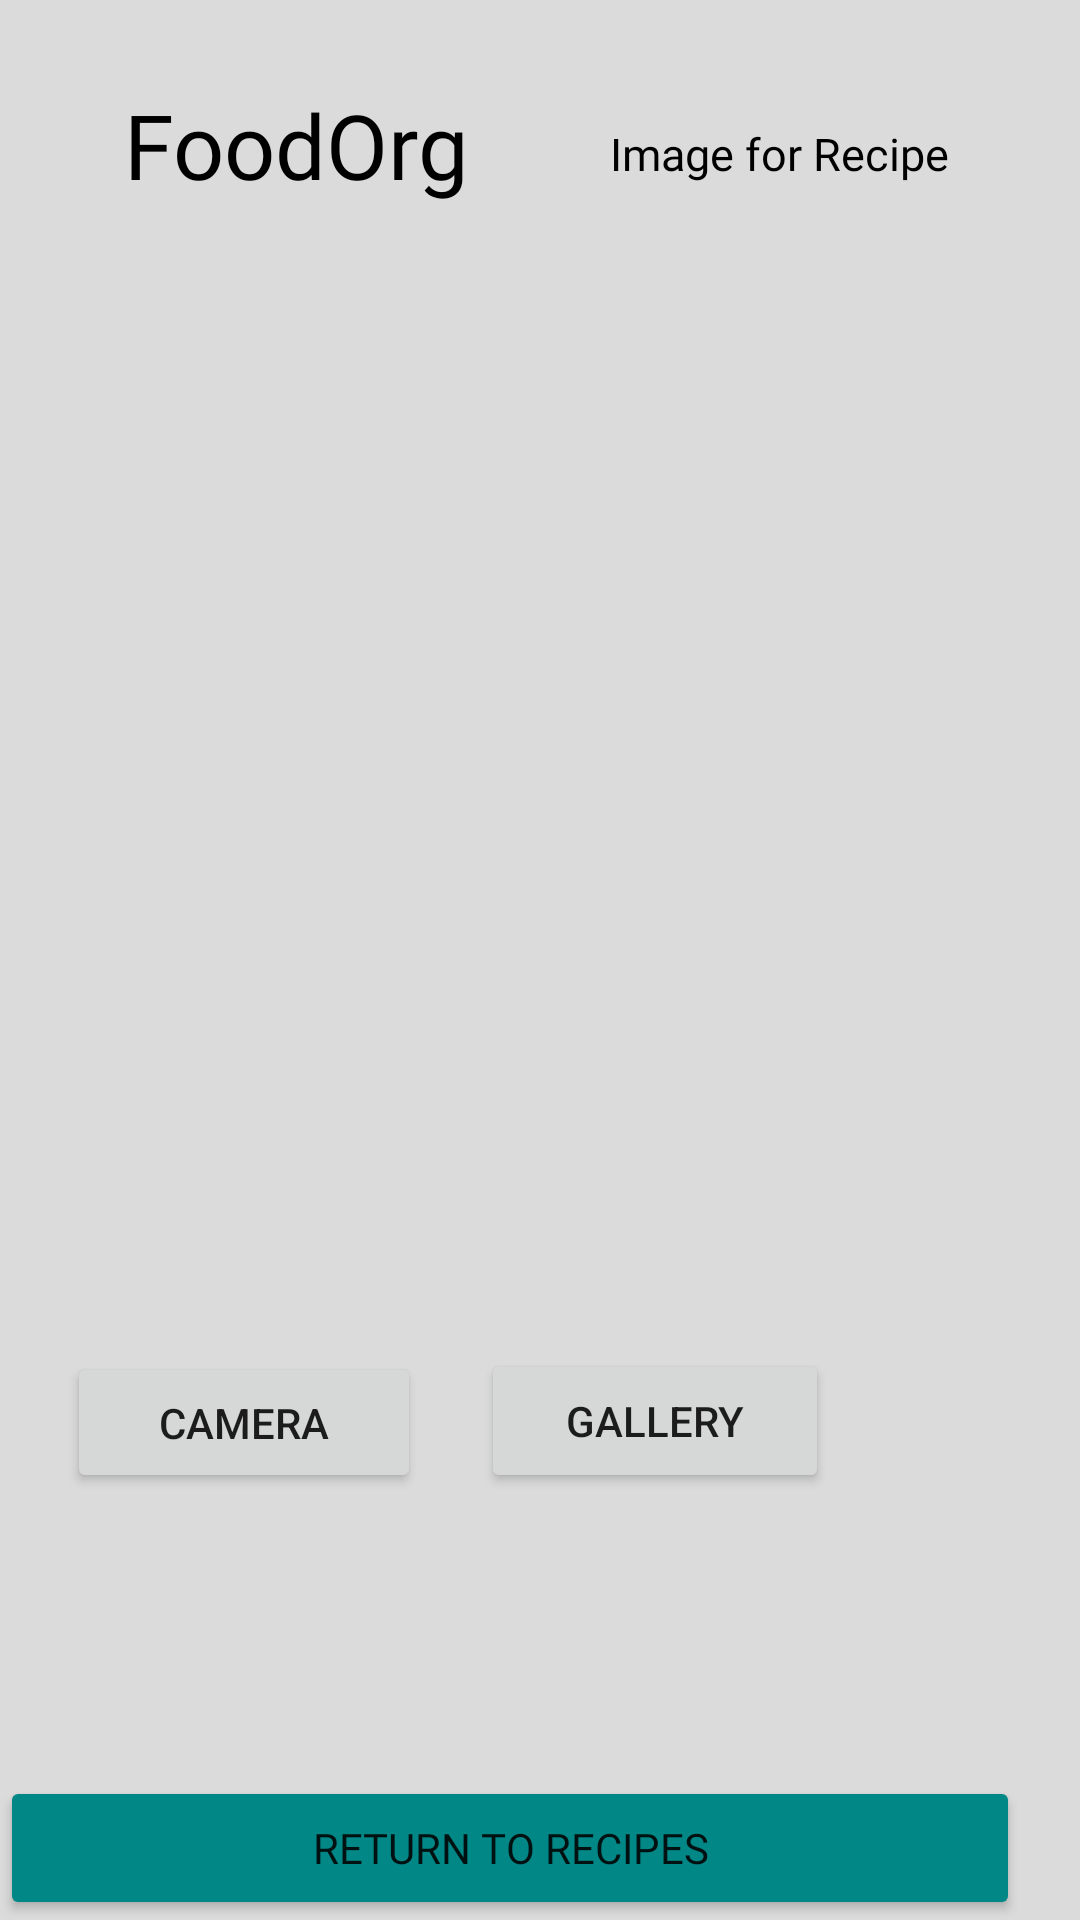

Android layout source for this screen:
<!-- AndroidManifest.xml: application theme Theme.FoodOrg -->
<!-- res/layout/camera_activity_page.xml -->
<?xml version="1.0" encoding="utf-8"?>
<androidx.constraintlayout.widget.ConstraintLayout xmlns:android="http://schemas.android.com/apk/res/android"
    xmlns:app="http://schemas.android.com/apk/res-auto"
    xmlns:tools="http://schemas.android.com/tools"
    android:layout_width="match_parent"
    android:layout_height="match_parent"
    android:id="@+id/parentlayoutHomePage"
    android:background="#DBDBDB">

    <RelativeLayout
        android:id="@+id/IngredientTitleLayout"
        android:layout_width="match_parent"
        android:layout_height="114dp"
        android:orientation="vertical"
        app:layout_constraintEnd_toEndOf="parent"
        app:layout_constraintStart_toStartOf="parent"
        app:layout_constraintTop_toTopOf="parent">

        <TextView
            android:id="@+id/Title"
            android:layout_width="wrap_content"
            android:layout_height="wrap_content"

            android:layout_alignParentStart="true"
            android:layout_alignParentTop="true"
            android:layout_alignParentBottom="true"
            android:layout_marginStart="41dp"

            android:layout_marginTop="28dp"
            android:layout_marginBottom="31dp"

            android:fontFamily="@font/comfortaabold"
            android:text="FoodOrg"
            android:textAlignment="center"
            android:textColor="@color/black"
            android:textSize="30sp"
            app:layout_constraintEnd_toEndOf="parent"
            app:layout_constraintStart_toStartOf="parent" />

        <TextView
            android:id="@+id/textView3"
            android:layout_width="165dp"
            android:layout_height="42dp"
            android:layout_alignParentTop="true"
            android:layout_alignParentEnd="true"

            android:layout_alignParentBottom="true"
            android:layout_gravity="center"
            android:layout_marginStart="33dp"
            android:layout_marginTop="41dp"
            android:layout_marginEnd="30dp"
            android:layout_marginBottom="31dp"
            android:layout_toEndOf="@+id/Title"
            android:fontFamily="@font/comfortaabold"
            android:minHeight="20dp"
            android:text="Image for Recipe"
            android:textAlignment="center"
            android:textColor="@color/black"
            android:textSize="15sp"
            app:layout_constraintEnd_toEndOf="parent"
            app:layout_constraintStart_toStartOf="parent" />


    </RelativeLayout>

    <androidx.constraintlayout.widget.ConstraintLayout
        android:id="@+id/addAndSortIngredients"
        android:layout_width="414dp"
        android:layout_height="545dp"
        android:orientation="vertical"
        app:layout_constraintBottom_toTopOf="@+id/deleteAndReturnIngredients"
        app:layout_constraintEnd_toEndOf="parent"
        app:layout_constraintHorizontal_bias="1.0"
        app:layout_constraintStart_toStartOf="parent"
        app:layout_constraintTop_toBottomOf="@+id/IngredientTitleLayout">


        <ImageView
            android:id="@+id/displayImageView"
            android:layout_width="286dp"
            android:layout_height="335dp"
            android:layout_marginEnd="64dp"
            app:layout_constraintBottom_toBottomOf="parent"
            app:layout_constraintEnd_toEndOf="parent"
            app:layout_constraintTop_toTopOf="parent"
            app:layout_constraintVertical_bias="0.076"
            app:srcCompat="@drawable/ic_launcher_background" />

        <Button
            android:id="@+id/cameraBtn"
            android:layout_width="118dp"
            android:layout_height="47dp"
            android:layout_marginStart="76dp"
            android:layout_marginBottom="128dp"
            android:text="Camera"
            app:layout_constraintBottom_toBottomOf="parent"
            app:layout_constraintStart_toStartOf="parent" />

        <Button
            android:id="@+id/galleryBtn"
            android:layout_width="116dp"
            android:layout_height="48dp"
            android:layout_marginEnd="84dp"
            android:layout_marginBottom="128dp"
            android:text="Gallery"
            app:layout_constraintBottom_toBottomOf="parent"
            app:layout_constraintEnd_toEndOf="parent" />


    </androidx.constraintlayout.widget.ConstraintLayout>

    <LinearLayout
        android:id="@+id/deleteAndReturnIngredients"
        android:layout_width="match_parent"
        android:layout_height="wrap_content"
        android:orientation="horizontal"
        app:layout_constraintBottom_toBottomOf="parent"
        app:layout_constraintEnd_toEndOf="parent"
        app:layout_constraintHorizontal_bias="0.0"

        app:layout_constraintStart_toStartOf="parent">


        <View
            android:layout_width="0dp"
            android:layout_height="1dp"
            android:layout_weight="1" />

        <Button
            android:id="@+id/returnButtonRecipe"
            android:layout_width="match_parent"
            android:layout_height="wrap_content"
            android:layout_gravity="center"
            android:layout_marginEnd="20dp"

            android:backgroundTint="#018786"
            android:fontFamily="@font/comfortaabold"

            android:text="RETURN TO RECIPES" />

    </LinearLayout>


</androidx.constraintlayout.widget.ConstraintLayout>
<!-- resources referenced by this layout -->
<resources>
  <style name="Theme.FoodOrg" parent="Theme.MaterialComponents.DayNight.DarkActionBar">
          
          <item name="colorPrimary">@color/purple_500</item>
          <item name="colorPrimaryVariant">@color/purple_700</item>
          <item name="colorOnPrimary">@color/white</item>
          
          <item name="colorSecondary">@color/teal_200</item>
          <item name="colorSecondaryVariant">@color/teal_700</item>
          <item name="colorOnSecondary">@color/black</item>
          
          <item name="android:statusBarColor">?attr/colorPrimaryVariant</item>
          
      </style>
  <!-- not gathered from this repository: default colours our renderer supplied (Android Studio template values) -->
  <color name="purple_500">#FF6200EE</color>
  <color name="purple_700">#FF3700B3</color>
  <color name="teal_200">#FF03DAC5</color>
  <color name="teal_700">#FF018786</color>
  <color name="black">#FF000000</color>
  <color name="white">#FFFFFFFF</color>
</resources>
